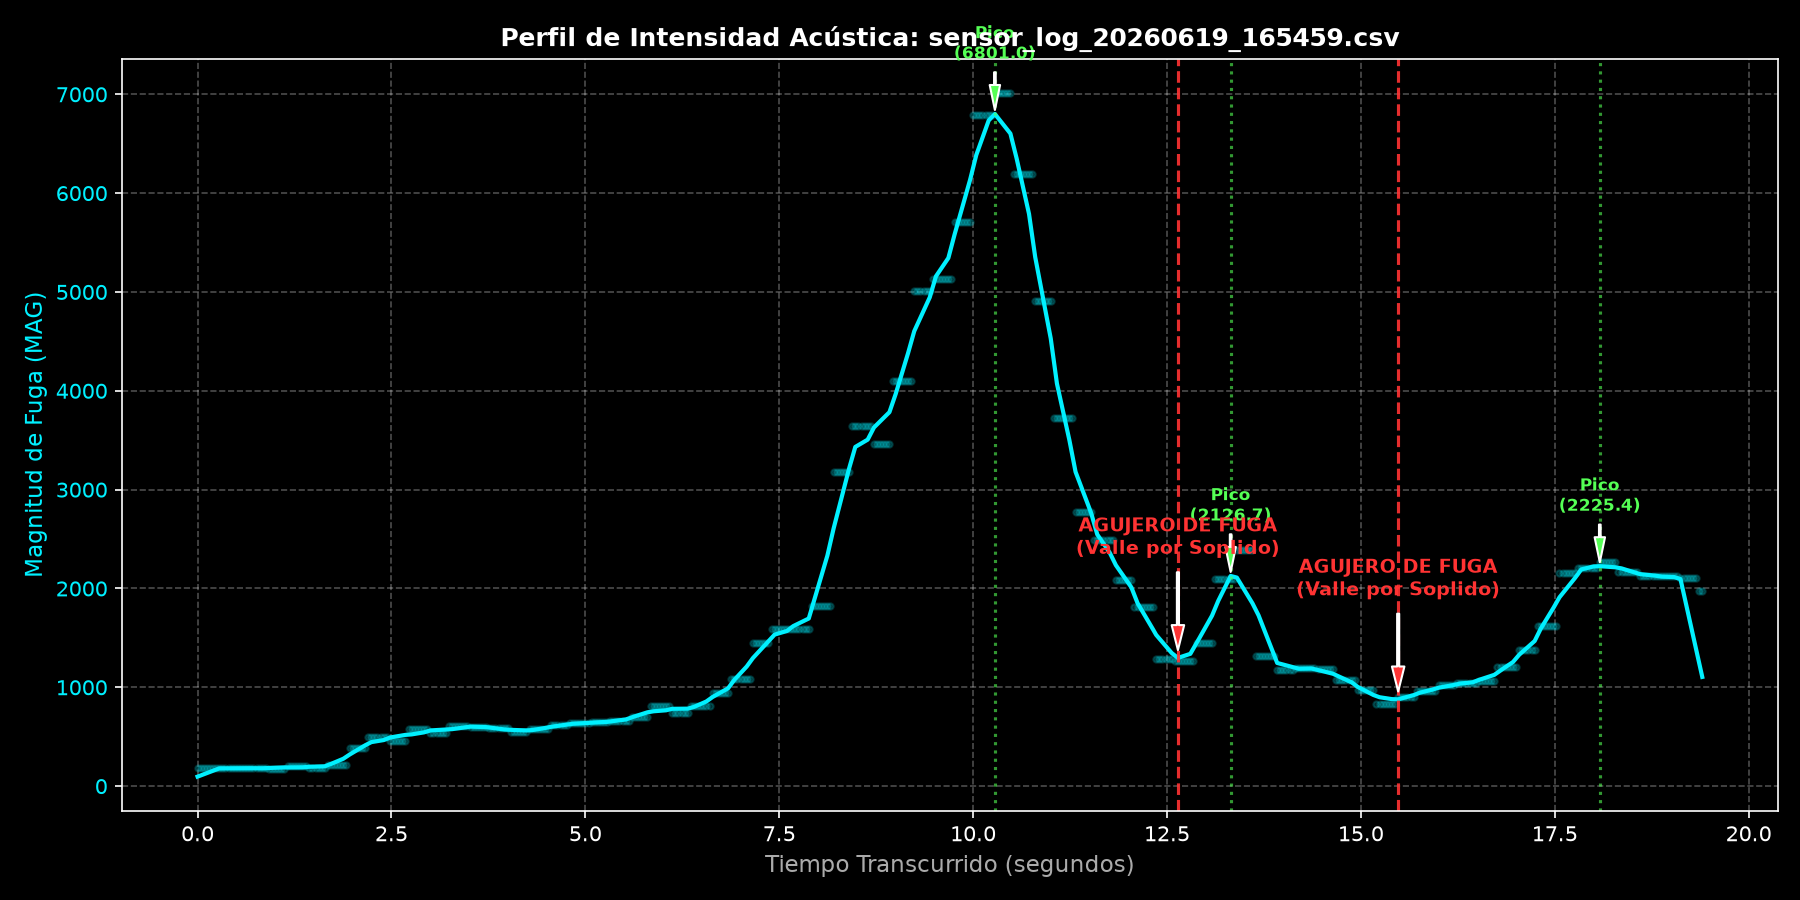

Data behind this chart, as committed beside it:
Timestamp, Epoch_Time_ms, MAG, D, P1, P2, P3
2026-06-19 16:54:59.051, 1781906099051, 180.5, 5.2, 0, 0, 0
2026-06-19 16:54:59.091, 1781906099091, 180.5, 5.2, 0, 0, 0
2026-06-19 16:54:59.131, 1781906099131, 180.5, 5.2, 0, 0, 0
2026-06-19 16:54:59.171, 1781906099171, 180.1, 5.1, 0, 0, 0
2026-06-19 16:54:59.211, 1781906099211, 180.1, 5.1, 0, 0, 0
2026-06-19 16:54:59.252, 1781906099252, 180.1, 5.2, 0, 0, 0
2026-06-19 16:54:59.291, 1781906099291, 180.1, 5.1, 0, 0, 0
2026-06-19 16:54:59.331, 1781906099331, 180.1, 5.2, 0, 0, 0
2026-06-19 16:54:59.371, 1781906099371, 180.1, 5.0, 0, 0, 0
2026-06-19 16:54:59.411, 1781906099411, 180.1, 5.1, 0, 0, 0
2026-06-19 16:54:59.451, 1781906099451, 178.8, 5.1, 0, 0, 0
2026-06-19 16:54:59.491, 1781906099491, 178.8, 5.2, 0, 0, 0
2026-06-19 16:54:59.531, 1781906099531, 178.8, 5.1, 0, 0, 0
2026-06-19 16:54:59.571, 1781906099571, 178.8, 5.1, 0, 0, 0
2026-06-19 16:54:59.612, 1781906099612, 178.8, 5.1, 0, 0, 0
2026-06-19 16:54:59.652, 1781906099652, 178.8, 5.0, 0, 0, 0
2026-06-19 16:54:59.691, 1781906099691, 184.7, 5.1, 0, 0, 0
2026-06-19 16:54:59.731, 1781906099731, 184.7, 5.1, 0, 0, 0
2026-06-19 16:54:59.771, 1781906099772, 184.7, 5.1, 0, 0, 0
2026-06-19 16:54:59.811, 1781906099811, 184.7, 5.2, 0, 0, 0
2026-06-19 16:54:59.851, 1781906099851, 184.7, 5.2, 0, 0, 0
2026-06-19 16:54:59.891, 1781906099891, 184.7, 5.1, 0, 0, 0
2026-06-19 16:54:59.931, 1781906099931, 184.7, 5.1, 0, 0, 0
2026-06-19 16:54:59.972, 1781906099972, 176.9, 5.1, 0, 0, 0
2026-06-19 16:55:00.011, 1781906100011, 176.9, 5.1, 0, 0, 0
2026-06-19 16:55:00.051, 1781906100051, 176.9, 5.1, 0, 0, 0
2026-06-19 16:55:00.091, 1781906100091, 176.9, 5.2, 0, 0, 0
2026-06-19 16:55:00.131, 1781906100131, 176.9, 5.1, 0, 0, 0
2026-06-19 16:55:00.171, 1781906100171, 176.9, 5.2, 0, 0, 0
2026-06-19 16:55:00.212, 1781906100212, 201.6, 5.1, 0, 0, 0
2026-06-19 16:55:00.251, 1781906100252, 201.6, 5.0, 0, 0, 0
2026-06-19 16:55:00.291, 1781906100292, 201.6, 5.1, 0, 0, 0
2026-06-19 16:55:00.331, 1781906100331, 201.6, 5.1, 0, 0, 0
2026-06-19 16:55:00.371, 1781906100371, 201.6, 5.0, 0, 0, 0
2026-06-19 16:55:00.411, 1781906100411, 201.6, 5.1, 0, 0, 0
2026-06-19 16:55:00.452, 1781906100452, 201.6, 5.1, 0, 0, 0
2026-06-19 16:55:00.491, 1781906100491, 182.9, 5.1, 0, 0, 0
2026-06-19 16:55:00.531, 1781906100531, 182.9, 5.1, 0, 0, 0
2026-06-19 16:55:00.572, 1781906100572, 182.9, 5.2, 0, 0, 0
2026-06-19 16:55:00.612, 1781906100612, 182.9, 5.2, 0, 0, 0
2026-06-19 16:55:00.651, 1781906100652, 182.9, 5.2, 0, 0, 0
2026-06-19 16:55:00.691, 1781906100691, 182.9, 5.1, 0, 0, 0
2026-06-19 16:55:00.731, 1781906100731, 215.6, 5.1, 0, 0, 0
2026-06-19 16:55:00.771, 1781906100771, 215.6, 5.1, 0, 0, 0
2026-06-19 16:55:00.811, 1781906100811, 215.6, 5.1, 0, 0, 0
2026-06-19 16:55:00.851, 1781906100851, 215.6, 5.1, 0, 0, 0
2026-06-19 16:55:00.892, 1781906100892, 215.6, 5.2, 0, 0, 0
2026-06-19 16:55:00.931, 1781906100931, 215.6, 5.1, 0, 0, 0
2026-06-19 16:55:00.971, 1781906100971, 215.6, 5.7, 0, 0, 0
2026-06-19 16:55:01.011, 1781906101011, 381, 5.1, 0, 0, 0
2026-06-19 16:55:01.051, 1781906101051, 381, 5.1, 0, 0, 0
2026-06-19 16:55:01.092, 1781906101092, 381, 5.2, 0, 0, 0
2026-06-19 16:55:01.131, 1781906101131, 381, 5.6, 0, 0, 0
2026-06-19 16:55:01.172, 1781906101172, 381, 5.2, 0, 0, 0
2026-06-19 16:55:01.211, 1781906101212, 381, 5.1, 0, 1, 0
2026-06-19 16:55:01.252, 1781906101252, 497.2, 5.6, 0, 0, 0
2026-06-19 16:55:01.292, 1781906101292, 497.2, 5.1, 0, 0, 0
2026-06-19 16:55:01.331, 1781906101331, 497.2, 5.2, 0, 0, 0
2026-06-19 16:55:01.371, 1781906101371, 497.2, 5.6, 0, 1, 0
2026-06-19 16:55:01.411, 1781906101411, 497.2, 5.1, 0, 0, 0
... 426 more rows
